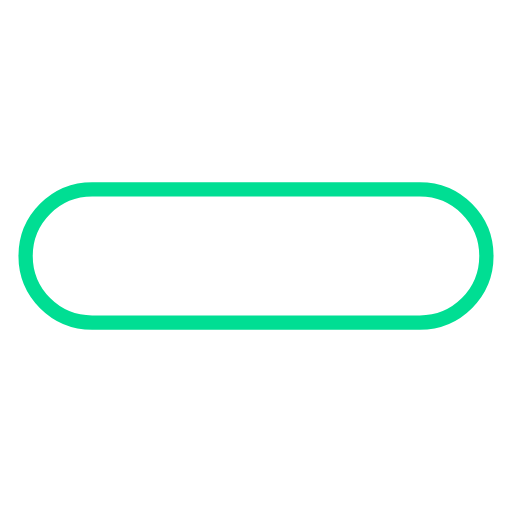
t = 0.00 s
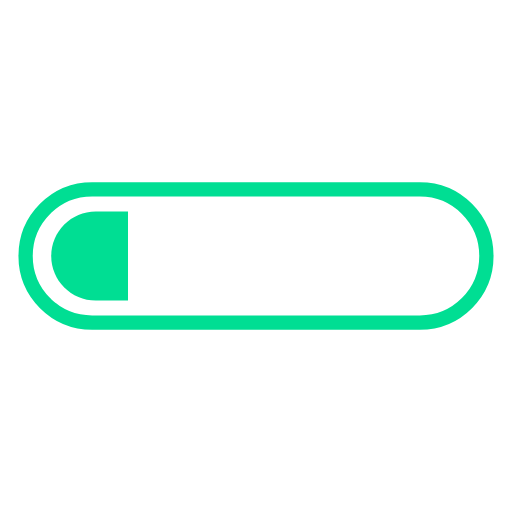
t = 0.13 s
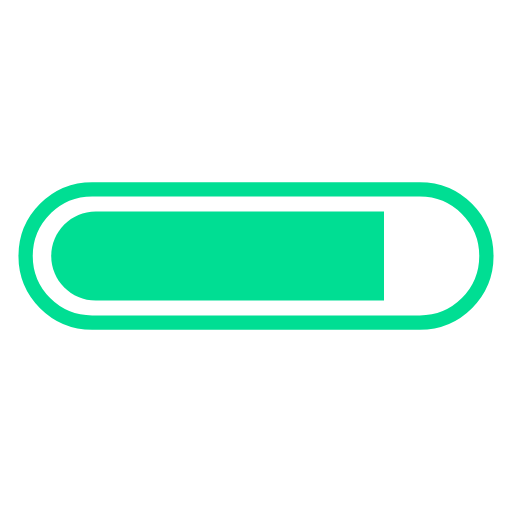
t = 0.38 s
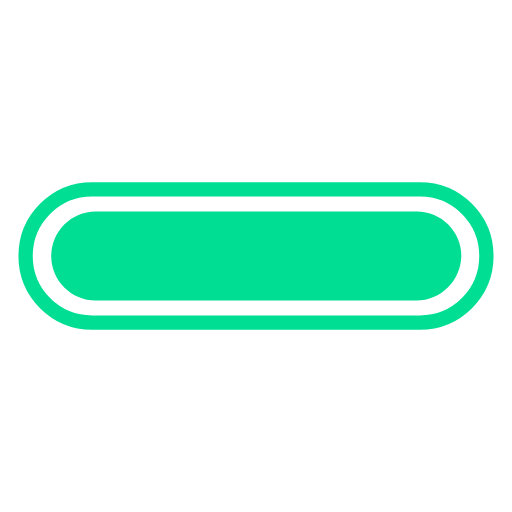
t = 0.50 s
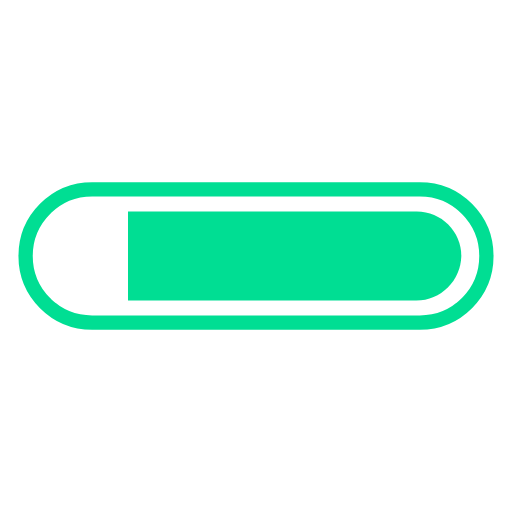
t = 0.63 s
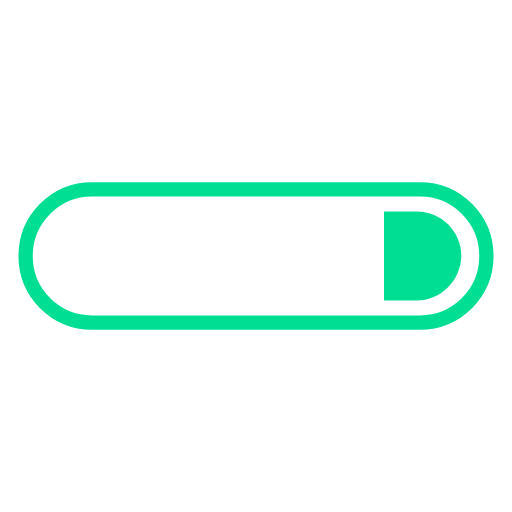
t = 0.88 s

The animated SVG that drew these frames (rendered in a browser with its animation timeline set to each time). Animation: 2 SMIL elements (animate=2); one cycle of 1.00 s, repeats indefinitely.

<svg width="100%" height="100%" xmlns="http://www.w3.org/2000/svg" viewBox="0 0 100 100" preserveAspectRatio="xMidYMid"
    class="lds-progress">
    <defs>
        <clipPath x="0" y="0" width="100" height="100" id="lds-progress-cpid-1ff1e6b9032e9">
            <rect x="39.0504" y="0" width="100" height="100">
                <animate attributeName="width" calcMode="linear" values="0;100;100" keyTimes="0;0.5;1" dur="1"
                    begin="0s" repeatCount="indefinite"></animate>
                <animate attributeName="x" calcMode="linear" values="0;0;100" keyTimes="0;0.5;1" dur="1" begin="0s"
                    repeatCount="indefinite"></animate>
            </rect>
        </clipPath>
    </defs>
    <path fill="none" stroke-width="2.7928"
        d="M82,63H18c-7.2,0-13-5.8-13-13v0c0-7.2,5.8-13,13-13h64c7.2,0,13,5.8,13,13v0C95,57.2,89.2,63,82,63z"
        stroke="#00de93"></path>
    <path
        d="M81.3,58.7H18.7c-4.8,0-8.7-3.9-8.7-8.7v0c0-4.8,3.9-8.7,8.7-8.7h62.7c4.8,0,8.7,3.9,8.7,8.7v0C90,54.8,86.1,58.7,81.3,58.7z"
        fill="#00de93" clip-path="url(#lds-progress-cpid-1ff1e6b9032e9)"></path>
</svg>